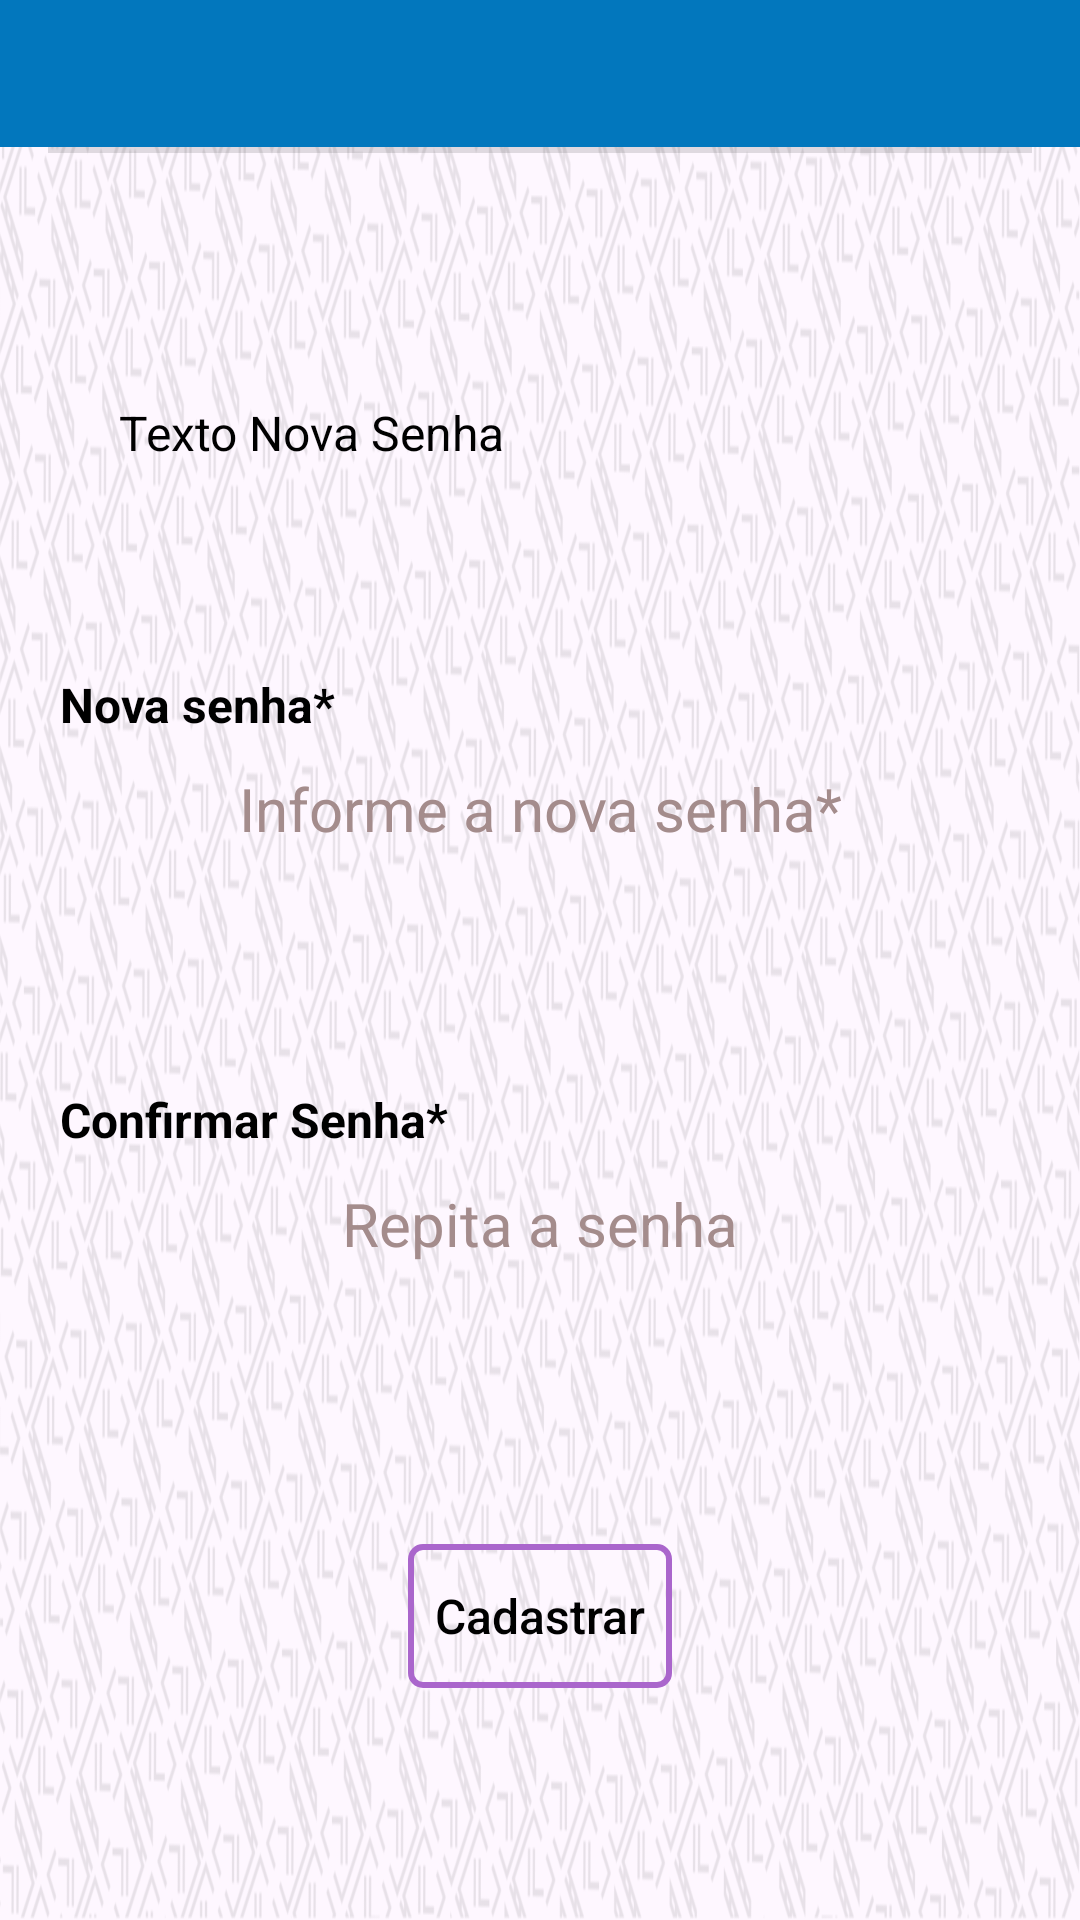

Write the Android layout XML for this screen, with the resource values it uses.
<!-- AndroidManifest.xml: application theme Theme.Kariti -->
<!-- res/layout/activity_atualizar_senha.xml -->
<?xml version="1.0" encoding="utf-8"?>
<androidx.constraintlayout.widget.ConstraintLayout
    xmlns:android="http://schemas.android.com/apk/res/android"
    xmlns:app="http://schemas.android.com/apk/res-auto"
    xmlns:tools="http://schemas.android.com/tools"
    android:layout_width="match_parent"
    android:layout_height="match_parent"
    android:background="@drawable/fundo_night"
    tools:context="online.padev.kariti.AtualizarSenha">

    <include
        android:id="@+id/include"
        layout="@layout/appbar"
        android:layout_width="match_parent"
        android:layout_height="wrap_content"
        app:layout_constraintTop_toTopOf="parent"
        tools:layout_editor_absoluteX="0dp" />

    <View
        android:id="@+id/divider4"
        android:layout_width="match_parent"
        android:layout_height="2dp"
        android:layout_marginStart="16dp"
        android:layout_marginEnd="16dp"
        android:background="?android:attr/listDivider"
        app:layout_constraintEnd_toEndOf="parent"
        app:layout_constraintStart_toStartOf="parent"
        app:layout_constraintTop_toBottomOf="@+id/include" />

    <TextView
        android:id="@+id/textViewSenhaConfirma"
        style="@style/COLORTEXT"
        android:layout_width="wrap_content"
        android:layout_height="wrap_content"
        android:text="@string/textViewconfirmar"
        android:textSize="16sp"
        android:textStyle="bold"
        app:layout_constraintBottom_toTopOf="@+id/editTextConfirmAttSenha"
        app:layout_constraintEnd_toEndOf="@+id/editTextConfirmAttSenha"
        app:layout_constraintHorizontal_bias="0.0"
        app:layout_constraintStart_toStartOf="@+id/editTextConfirmAttSenha"
        app:layout_constraintTop_toBottomOf="@+id/editTextNovaAttSenha"
        app:layout_constraintVertical_bias="1.0"
        tools:ignore="MissingConstraints" />

    <TextView
        android:id="@+id/textViewAcessoSenha"
        style="@style/COLORTEXT"
        android:layout_width="wrap_content"
        android:layout_height="wrap_content"
        android:importantForAutofill="no"
        android:text="@string/novaSenha"
        android:textAlignment="viewStart"
        android:textSize="16sp"
        android:textStyle="bold"
        app:layout_constraintBottom_toTopOf="@+id/editTextNovaAttSenha"
        app:layout_constraintEnd_toEndOf="@+id/editTextNovaAttSenha"
        app:layout_constraintHorizontal_bias="0.0"
        app:layout_constraintStart_toStartOf="@+id/editTextNovaAttSenha"
        app:layout_constraintTop_toBottomOf="@+id/descricaoNovaSenha"
        app:layout_constraintVertical_bias="1.0"
        tools:ignore="MissingConstraints" />

    <EditText
        android:id="@+id/editTextConfirmAttSenha"
        style="@style/CAMPOSEDITTEXT"
        android:layout_width="320dp"
        android:layout_height="48dp"
        android:layout_marginStart="16dp"
        android:layout_marginTop="16dp"
        android:layout_marginEnd="16dp"
        android:background="@drawable/borda_botao"
        android:ems="10"
        android:hint="@string/repetirSenha"
        android:inputType="textPassword"
        android:maxLength="8"
        android:textAlignment="center"
        android:textSize="20sp"
        app:layout_constraintBottom_toTopOf="@+id/buttonAttSenha"
        app:layout_constraintEnd_toEndOf="parent"
        app:layout_constraintHorizontal_bias="0.494"
        app:layout_constraintStart_toStartOf="parent"
        app:layout_constraintTop_toBottomOf="@+id/editTextNovaAttSenha"
        tools:ignore="Autofill" />

    <Button
        android:id="@+id/buttonAttSenha"
        style="@style/BUTTONSTYLE"
        android:layout_width="wrap_content"
        android:layout_height="wrap_content"
        android:layout_marginTop="8dp"
        android:layout_marginBottom="3dp"
        android:text="@string/btnAlterarSenha"
        android:textAlignment="center"
        android:textSize="16sp"
        app:layout_constraintBottom_toBottomOf="parent"
        app:layout_constraintEnd_toEndOf="parent"
        app:layout_constraintStart_toStartOf="parent"
        app:layout_constraintTop_toBottomOf="@+id/editTextConfirmAttSenha" />

    <ImageButton
        android:id="@+id/imgButtonSenhaOFF"
        style="@style/ICONSENHA"
        android:layout_width="43dp"
        android:layout_height="34dp"
        android:background="#00FFFFFF"
        android:contentDescription="@string/iconeSenhaOculta2"
        android:scaleType="fitCenter"
        app:layout_constraintBottom_toBottomOf="@+id/editTextConfirmAttSenha"
        app:layout_constraintEnd_toEndOf="@+id/editTextConfirmAttSenha"
        app:layout_constraintHorizontal_bias="0.967"
        app:layout_constraintStart_toStartOf="@+id/editTextConfirmAttSenha"
        app:layout_constraintTop_toTopOf="@+id/editTextConfirmAttSenha"
        app:srcCompat="@mipmap/senhaoff"
        tools:ignore="TouchTargetSizeCheck,DuplicateSpeakableTextCheck"/>

    <EditText
        android:id="@+id/editTextNovaAttSenha"
        style="@style/CAMPOSEDITTEXT"
        android:layout_width="320dp"
        android:layout_height="48dp"
        android:layout_marginStart="16dp"
        android:layout_marginTop="16dp"
        android:layout_marginEnd="16dp"
        android:background="@drawable/borda_botao"
        android:ems="10"
        android:hint="@string/informeNovaSenha"
        android:inputType="textPassword"
        android:maxLength="16"
        android:textAlignment="center"
        android:textSize="20sp"
        app:layout_constraintBottom_toTopOf="@+id/editTextConfirmAttSenha"
        app:layout_constraintEnd_toEndOf="parent"
        app:layout_constraintStart_toStartOf="parent"
        app:layout_constraintTop_toBottomOf="@+id/descricaoNovaSenha"
        tools:ignore="Autofill" />

    <ImageButton
        android:id="@+id/senhaoculta"
        style="@style/ICONSENHA"
        android:layout_width="43dp"
        android:layout_height="34dp"
        android:background="#00FFFFFF"
        android:contentDescription="@string/iconeSenhaOculta"
        android:scaleType="fitCenter"
        app:layout_constraintBottom_toBottomOf="@+id/editTextNovaAttSenha"
        app:layout_constraintEnd_toEndOf="@+id/editTextNovaAttSenha"
        app:layout_constraintHorizontal_bias="0.967"
        app:layout_constraintStart_toStartOf="@+id/editTextNovaAttSenha"
        app:layout_constraintTop_toTopOf="@+id/editTextNovaAttSenha"
        app:srcCompat="@mipmap/senhaoff"
        tools:ignore="TouchTargetSizeCheck,DuplicateSpeakableTextCheck"  />

    <TextView
        android:id="@+id/descricaoNovaSenha"
        style="@style/COLORTEXT"
        android:layout_width="wrap_content"
        android:layout_height="wrap_content"
        android:layout_marginStart="16dp"
        android:layout_marginTop="8dp"
        android:layout_marginEnd="16dp"
        android:text="@string/descricNovaSenha"
        android:textSize="16sp"
        app:layout_constraintBottom_toTopOf="@+id/editTextNovaAttSenha"
        app:layout_constraintEnd_toEndOf="parent"
        app:layout_constraintHorizontal_bias="0.119"
        app:layout_constraintStart_toStartOf="parent"
        app:layout_constraintTop_toBottomOf="@+id/divider4" />

</androidx.constraintlayout.widget.ConstraintLayout>
<!-- res/layout/appbar.xml (included above) -->
<?xml version="1.0" encoding="utf-8"?>
<androidx.constraintlayout.widget.ConstraintLayout
    xmlns:android="http://schemas.android.com/apk/res/android"
    xmlns:app="http://schemas.android.com/apk/res-auto"
    xmlns:tools="http://schemas.android.com/tools"
    android:layout_width="match_parent"
    android:layout_height="?attr/actionBarSize"
    android:layout_margin="0dp"
    tools:context="online.padev.kariti.CadEscolaActivity">

    <LinearLayout
        android:layout_width="match_parent"
        android:layout_height="match_parent"
        android:gravity="center"
        android:orientation="horizontal"
        style="@style/BARRASPRINCIPAIS"
        app:layout_constraintBottom_toBottomOf="parent"
        app:layout_constraintEnd_toEndOf="parent"
        app:layout_constraintStart_toStartOf="parent"
        app:layout_constraintTop_toTopOf="parent">

        <ImageButton
            android:id="@+id/imgBtnVoltar"
            android:layout_width="64dp"
            android:layout_height="49dp"
            android:background="@color/tranparente"
            android:contentDescription="@string/iconeVoltar"
            android:src="@mipmap/setaleft"
            android:textColor="@android:color/black" />

        <TextView
            android:id="@+id/toolbar_title"
            android:layout_width="0dp"
            android:layout_height="wrap_content"
            android:layout_weight="1"
            android:gravity="center"
            android:textColor="@color/black"
            android:textSize="24sp" />

        <ImageButton
            android:id="@+id/home_icon"
            android:layout_width="40dp"
            android:layout_height="40dp"
            android:layout_marginEnd="7dp"
            android:background="@color/tranparente"
            android:contentDescription="@string/btnHome"
            android:padding="10dp"
            android:src="@mipmap/home"
            android:visibility="invisible" />

    </LinearLayout>
</androidx.constraintlayout.widget.ConstraintLayout>
<!-- resources referenced by this layout -->
<resources>
  <color name="black">#FF000000</color>
  <color name="tranparente">#00FAF6F6</color>
  <!-- drawable fundo_night: png bitmap (drawable-notnight, 809241 bytes) -->
  <string name="btnAlterarSenha">Cadastrar</string>
  <string name="btnHome">Button Home</string>
  <string name="descricNovaSenha">Texto Nova Senha</string>
  <string name="iconeSenhaOculta">Botão de senha oculta</string>
  <string name="iconeSenhaOculta2">Botão de senha oculta2</string>
  <string name="iconeVoltar">Botão de Voltar</string>
  <string name="informeNovaSenha">Informe a nova senha*</string>
  <string name="novaSenha">Nova senha*</string>
  <string name="repetirSenha">Repita a senha</string>
  <string name="textViewconfirmar">Confirmar Senha*</string>
  <style name="BARRASPRINCIPAIS">
          <item name="android:background">@color/corLinks</item>
      </style>
  <style name="BUTTONSTYLE" parent="Widget.AppCompat.Button">
          <item name="android:background">@drawable/button_selector</item>
          <item name="android:textColor">@android:color/black</item>
          <item name="android:textAllCaps">false</item>
      </style>
  <style name="CAMPOSEDITTEXT">
          <item name="android:backgroundTint">@color/black</item>
          <item name="android:textColorHint">@color/cinzaText</item>
      </style>
  <style name="COLORTEXT">
          <item name="android:textColor">@android:color/background_dark</item>
      </style>
  <style name="ICONSENHA">
          <item name="android:tint">@color/cinzaText</item>
      </style>
  <style name="Theme.Kariti" parent="Base.Theme.Kariti" />
  <color name="corLinks">#0277BD</color>
  <!-- drawable button_selector (drawable) -->
  <?xml version="1.0" encoding="utf-8"?>
  <selector xmlns:android="http://schemas.android.com/apk/res/android">
      
      <item android:state_pressed="true">
          
          <shape android:shape="rectangle">
              <solid android:color="@android:color/holo_purple"/>
  
              
              <stroke
                  android:width="2dp"
                  android:color="@android:color/background_dark"/>
          </shape>
      </item>
      <item>
          <shape android:shape="rectangle">
              <corners android:radius="4dp"/>
              <solid android:color="@color/tranparente"/>
              <stroke android:width="2dp"
                  android:color="@android:color/holo_purple"/>
          </shape>
      </item>
  </selector>
  <color name="cinzaText">#A48C8C</color>
  <style name="Base.Theme.Kariti" parent="Theme.Material3.DayNight.NoActionBar">
          
          <item name="colorPrimary">@color/corLinks</item>
      </style>
</resources>
